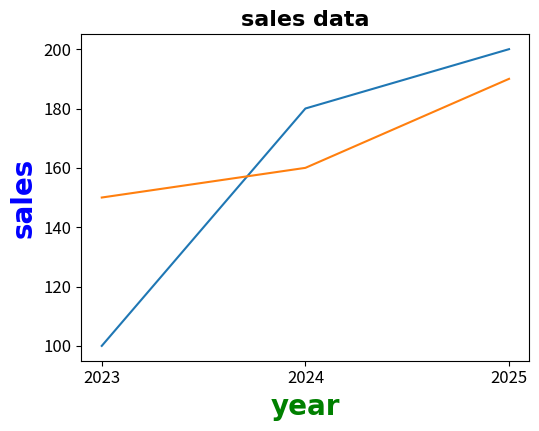

Source code (Python):
import matplotlib.pyplot as plt
import numpy as np

x = np.array([2023, 2024, 2025])
y1 = np.array([100, 180, 200])
y2 = np.array([150, 160, 190])

plt.title("sales data", fontsize=16, fontweight='bold', family = 'times new roman', color='black')

plt.xlabel("year", fontsize=20, fontweight='bold', family = 'times new roman', color='green')

plt.ylabel("sales", fontsize=20, fontweight='bold', family = 'times new roman', color='blue')

plt.xticks(x)  # Set the x-axis tick positions that mean it will show the actual years

plt.tick_params(axis='both', labelsize=12, labelcolor='black')

plt.plot(x,y1)
plt.plot(x,y2)
plt.subplots_adjust(left=0.2,   # this creates space on the left for the y-axis labels
                    bottom=0.2) #this creates space at the bottom for the x-axis labels
plt.show()
